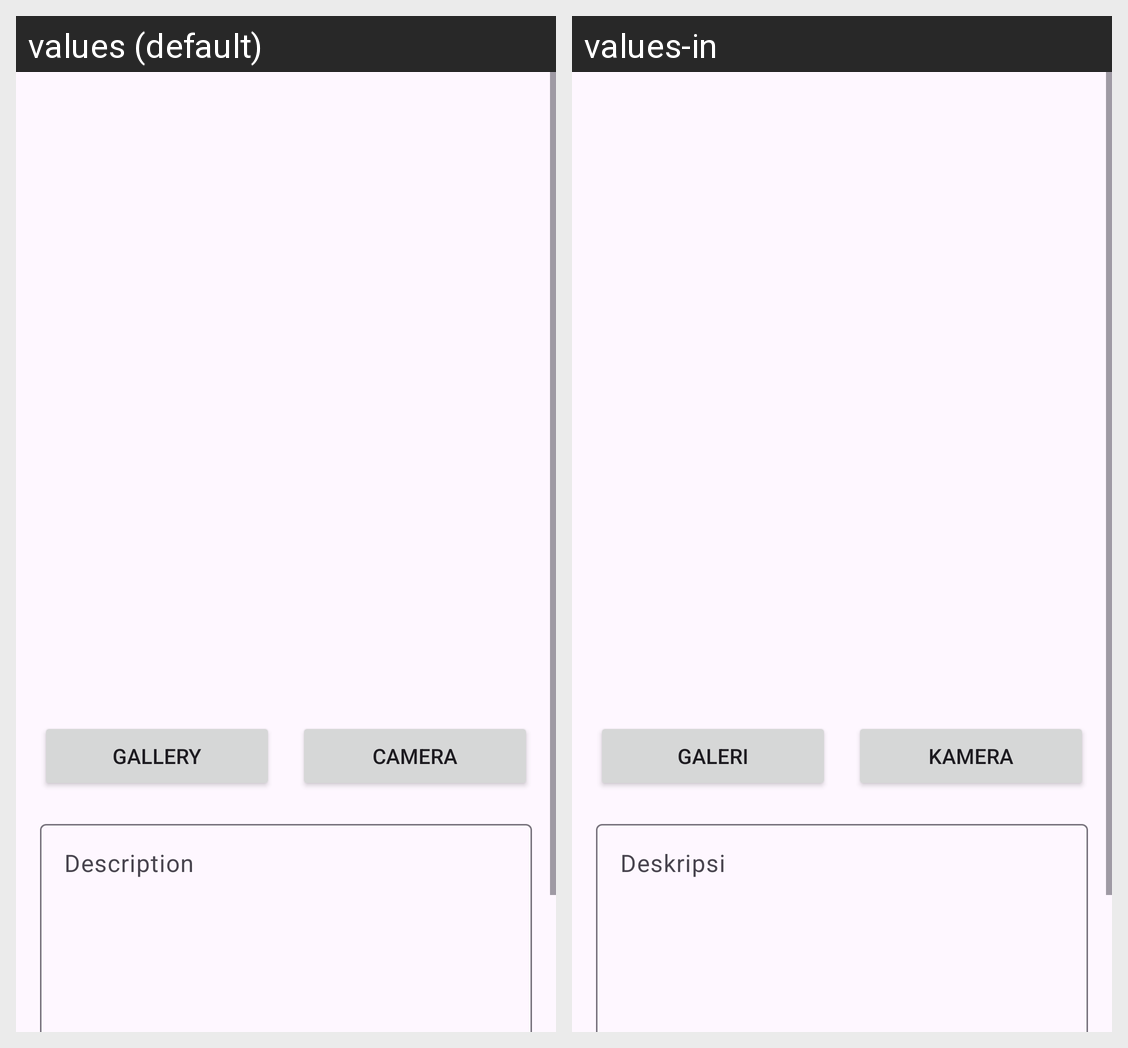

For this localized Android screen grid, give each drawn string resource with its value in every locale shown.
Android screen res/layout/activity_add_story.xml rendered under 2 locales, left to right: values (default), values-in. Device: Nexus 5 (rendered at 1080×1920; each locale shown at half size, 540×960, under a caption strip naming it); theme Theme.StoryApps.
Strings drawn on this screen, with the default value and each locale's value (text and hints the layout hard-codes, and strings that could not be matched under every locale, appear in the picture but are not listed):

deskripsi
  values: Description
  values-in: Deskripsi

camera
  values: Camera
  values-in: Kamera

gallery
  values: Gallery
  values-in: Galeri
